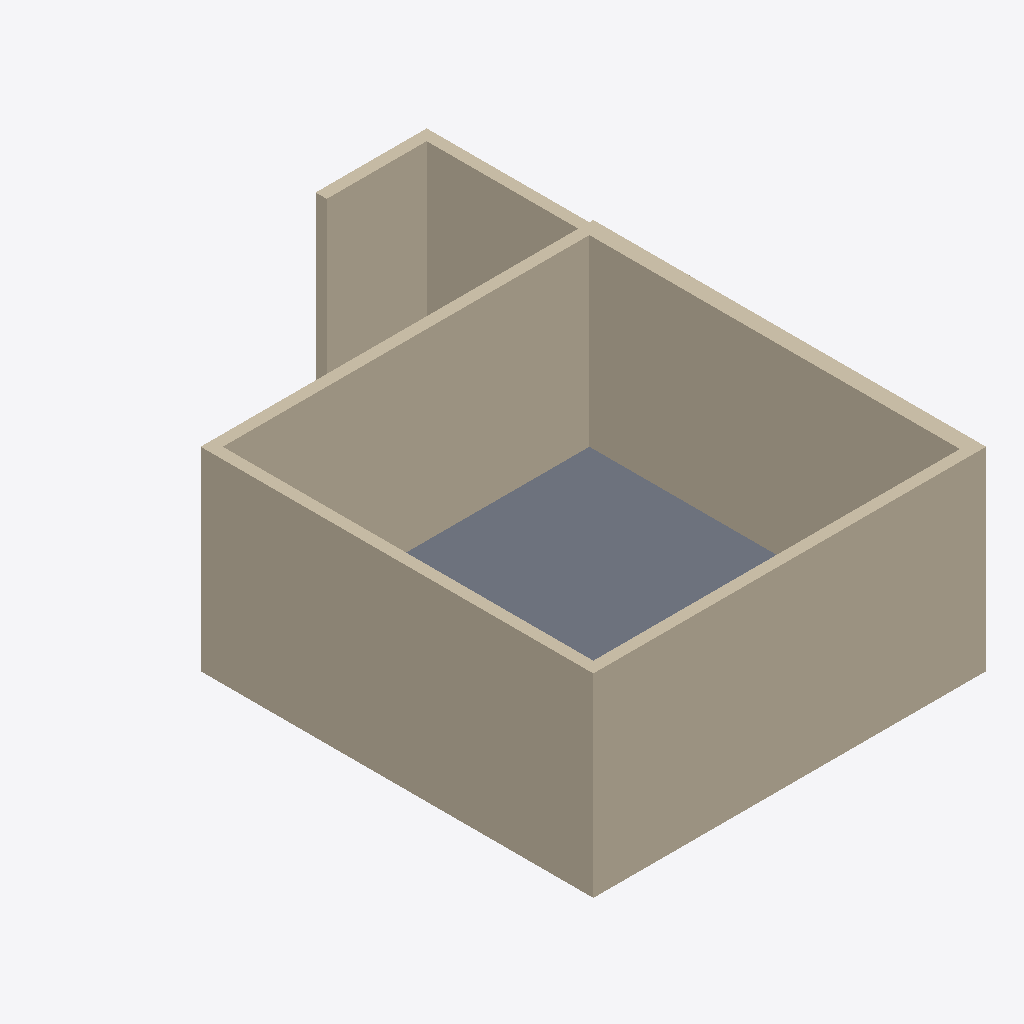
Isometric view of an IFC building model (IFC-SPF (STEP), schema IFC4, length unit metre), seen from the south-west, elements coloured by IFC class: 7 walls (beige), 2 slabs (grey).
Extent 7.1 m × 10.0 m × 3.5 m (x, y, z). Storeys (1): Ground at 0.00 m. Elements (10): 7 IfcWall, 2 IfcSlab, 1 IfcDoor.

HEADER;
FILE_DESCRIPTION(('ViewDefinition[DesignTransferView]'),'2;1');
FILE_NAME('/dev/null','2025-12-07T19:28:01-05:00',(''),(''),'IfcOpenShell 0.8.4','IfcOpenShell 0.8.4','Nobody');
FILE_SCHEMA(('IFC4'));
ENDSEC;
DATA;
#1=IFCPROJECT('06$mv0gRjBQeWm1xjuZRge',$,'Building',$,$,$,$,$,#5);
#16=IFCSITE('0rQbX8fQnD8OR7Ss2oOmiA',$,'Site',$,$,#15,$,$,.ELEMENT.,$,$,$,$,$);
#22=IFCBUILDING('3xZJQleVr3XR0fjsovZJri',$,'Building',$,$,#21,$,$,.ELEMENT.,$,$,$);
#30=IFCBUILDINGSTOREY('07YCjjsr15vuXIPD6bFjZD',$,'Ground',$,$,#29,$,$,.ELEMENT.,0.0);
#48=IFCWALL('1h1ElVLET9Jw01RmmS9sBp',$,'Reception - South Wall',$,$,#47,#42,$,$);
#99=IFCWALL('2lMLVcqO58a9VnIe$jzWNK',$,'Reception - West Wall',$,$,#98,#93,$,$);
#133=IFCWALL('04TfbTxVnBYvCD1OoVQUGZ',$,'Hallway - East Wall',$,$,#132,#127,$,$);
#82=IFCWALL('14cpdfhGTDLA$ay74YMJJC',$,'Reception - North Wall',$,$,#81,#76,$,$);
#167=IFCSLAB('1EtjeTLLD4gfVOdQ5vV9Bm',$,'Reception - Floor',$,$,#166,#161,$,.FLOOR.);
#150=IFCWALL('1_bQCFtmD7IO7WmMRkkFPC',$,'Hallway - North Wall',$,$,#149,#144,$,$);
#184=IFCSLAB('1D1JPEXtX4lvs2R7ZNgBg3',$,'Hallway - Floor',$,$,#183,#178,$,.FLOOR.);
#65=IFCWALL('0$R2lrzHr7yu_GMqx8Um3B',$,'Wall between Reception and Hallway',$,$,#64,#59,$,$);
#116=IFCWALL('1rYSEKFUDFux$rnnH4sdSG',$,'Hallway - South Wall',$,$,#115,#110,$,$);
ENDSEC;
